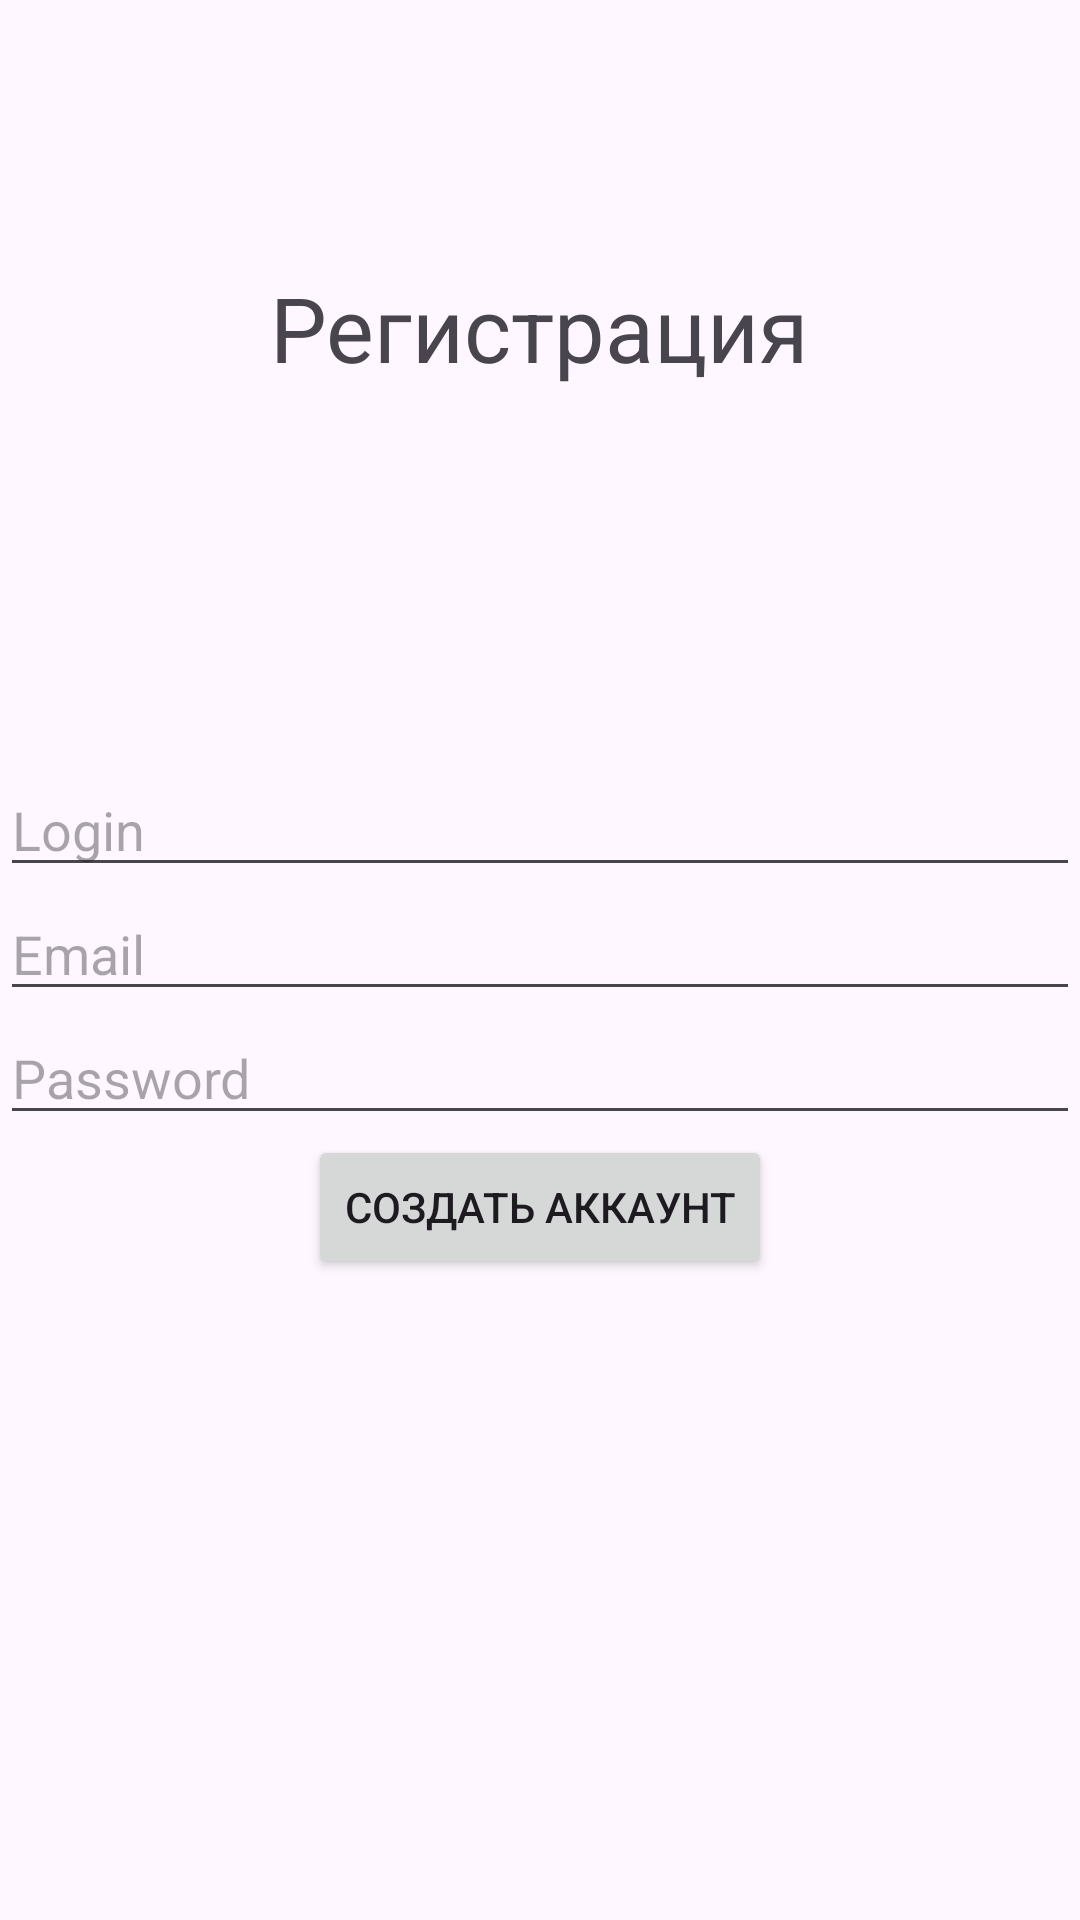

Android layout source for this screen:
<!-- AndroidManifest.xml: application theme Theme.Tellus -->
<!-- res/layout/activity_user_create.xml -->
<?xml version="1.0" encoding="utf-8"?>
<LinearLayout xmlns:android="http://schemas.android.com/apk/res/android"
    xmlns:app="http://schemas.android.com/apk/res-auto"
    xmlns:tools="http://schemas.android.com/tools"
    android:layout_width="match_parent"
    android:layout_height="match_parent"
    tools:context=".UserCreateActivity"
    android:orientation="vertical"
    android:gravity="center"
    android:layout_margin="25dp">

    <TextView
        android:layout_width="wrap_content"
        android:layout_height="wrap_content"
        android:text="Регистрация"
        android:textSize="30dp"
        android:layout_marginTop="-125dp"
        android:layout_marginBottom="125dp"/>

    <EditText
        android:layout_width="match_parent"
        android:layout_height="wrap_content"
        android:hint="Login"
        android:id="@+id/login_edit_text"/>

    <EditText
        android:layout_width="match_parent"
        android:layout_height="wrap_content"
        android:hint="Email"
        android:id="@+id/email_edit_text"/>

    <EditText
        android:layout_width="match_parent"
        android:layout_height="wrap_content"
        android:hint="Password"
        android:id="@+id/password_edit_text"/>

    <Button
        android:layout_width="wrap_content"
        android:layout_height="wrap_content"
        android:text="Создать аккаунт"
        android:onClick="onCreateAccountClick"/>

</LinearLayout>
<!-- resources referenced by this layout -->
<resources>
  <style name="Theme.Tellus" parent="Base.Theme.Tellus" />
  <style name="Base.Theme.Tellus" parent="Theme.Material3.DayNight.NoActionBar">
          
          
      </style>
</resources>
